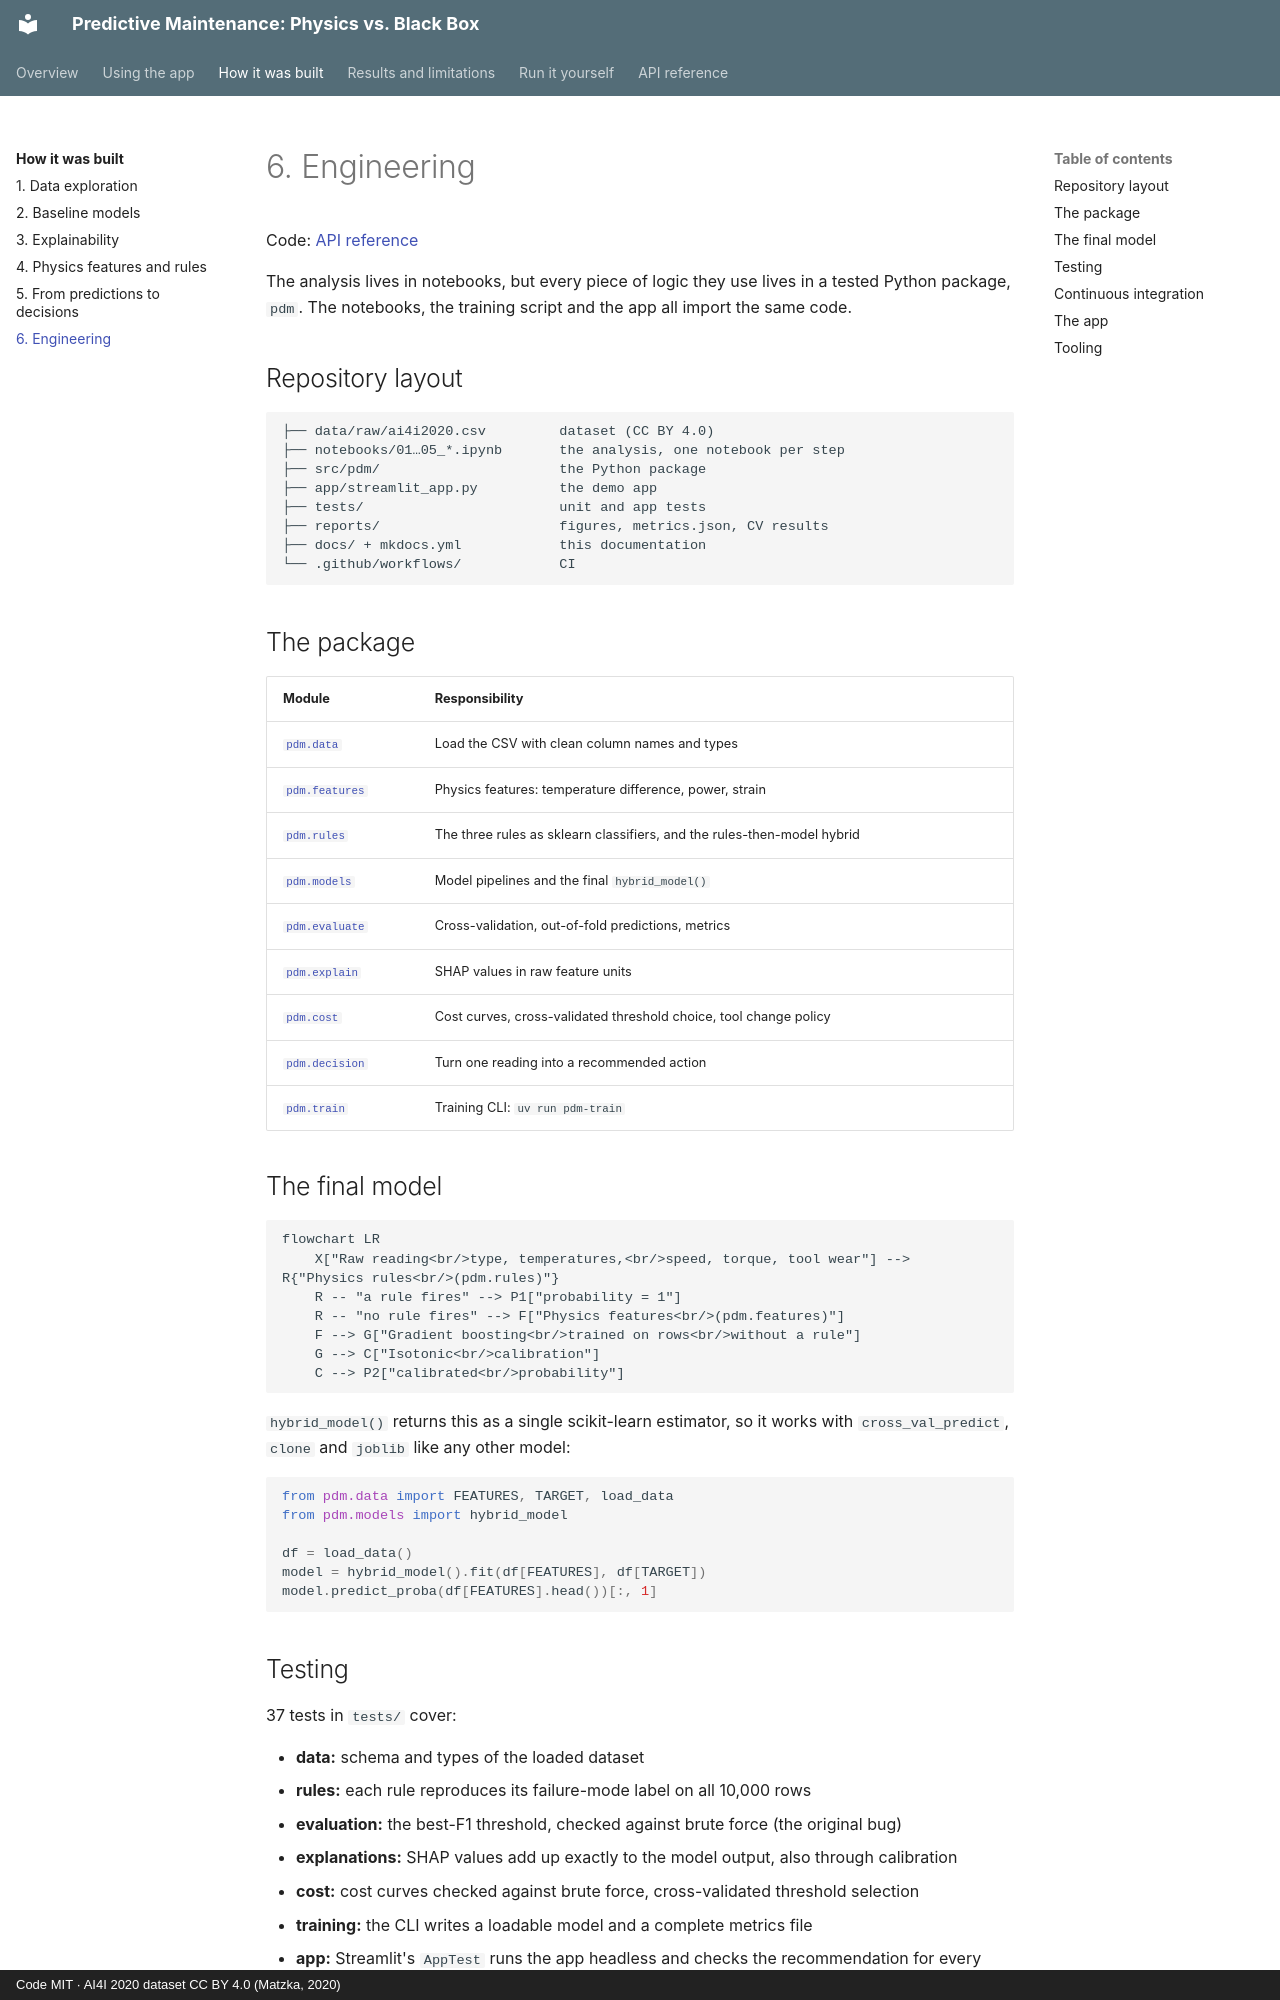

repository: sabrinahartung/predictive-maintenance-physics-vs-ml · page: method/engineering/index.html · generator: mkdocs · copyright: Code MIT · AI4I 2020 dataset CC BY 4.0 (Matzka, 2020)

# 6. Engineering

Code: [API reference](../reference/index.md)

The analysis lives in notebooks, but every piece of logic they use lives in a tested Python
package, `pdm`. The notebooks, the training script and the app all import the same code.

## Repository layout

```
├── data/raw/ai4i2020.csv         dataset (CC BY 4.0)
├── notebooks/01…05_*.ipynb       the analysis, one notebook per step
├── src/pdm/                      the Python package
├── app/streamlit_app.py          the demo app
├── tests/                        unit and app tests
├── reports/                      figures, metrics.json, CV results
├── docs/ + mkdocs.yml            this documentation
└── .github/workflows/            CI
```

## The package

| Module | Responsibility |
|---|---|
| [`pdm.data`](../reference/data.md) | Load the CSV with clean column names and types |
| [`pdm.features`](../reference/features.md) | Physics features: temperature difference, power, strain |
| [`pdm.rules`](../reference/rules.md) | The three rules as sklearn classifiers, and the rules-then-model hybrid |
| [`pdm.models`](../reference/models.md) | Model pipelines and the final `hybrid_model()` |
| [`pdm.evaluate`](../reference/evaluate.md) | Cross-validation, out-of-fold predictions, metrics |
| [`pdm.explain`](../reference/explain.md) | SHAP values in raw feature units |
| [`pdm.cost`](../reference/cost.md) | Cost curves, cross-validated threshold choice, tool change policy |
| [`pdm.decision`](../reference/decision.md) | Turn one reading into a recommended action |
| [`pdm.train`](../reference/train.md) | Training CLI: `uv run pdm-train` |

## The final model

```mermaid
flowchart LR
    X["Raw reading<br/>type, temperatures,<br/>speed, torque, tool wear"] --> R{"Physics rules<br/>(pdm.rules)"}
    R -- "a rule fires" --> P1["probability = 1"]
    R -- "no rule fires" --> F["Physics features<br/>(pdm.features)"]
    F --> G["Gradient boosting<br/>trained on rows<br/>without a rule"]
    G --> C["Isotonic<br/>calibration"]
    C --> P2["calibrated<br/>probability"]
```

`hybrid_model()` returns this as a single scikit-learn estimator, so it works with
`cross_val_predict`, `clone` and `joblib` like any other model:

```python
from pdm.data import FEATURES, TARGET, load_data
from pdm.models import hybrid_model

df = load_data()
model = hybrid_model().fit(df[FEATURES], df[TARGET])
model.predict_proba(df[FEATURES].head())[:, 1]
```
